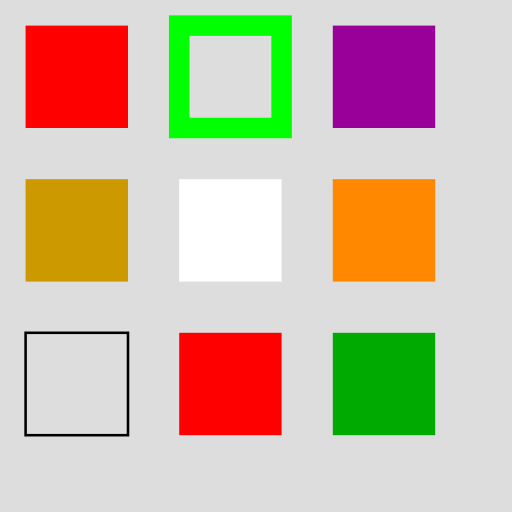
t = 0.00 s
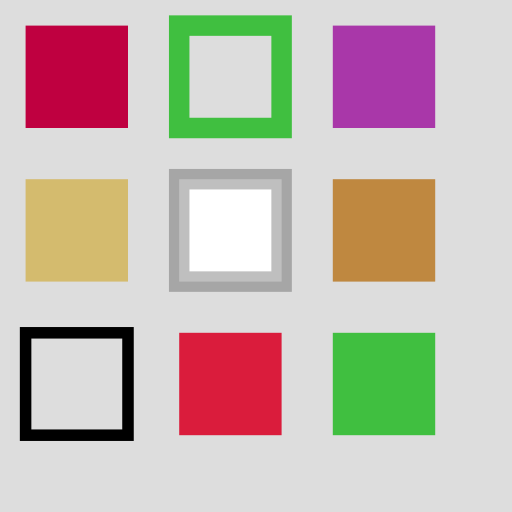
t = 0.50 s
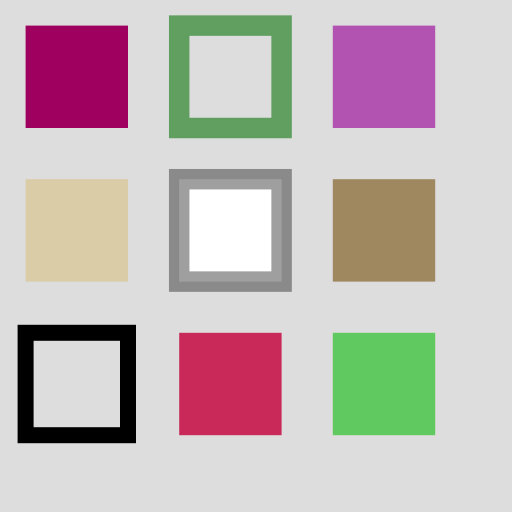
t = 0.75 s
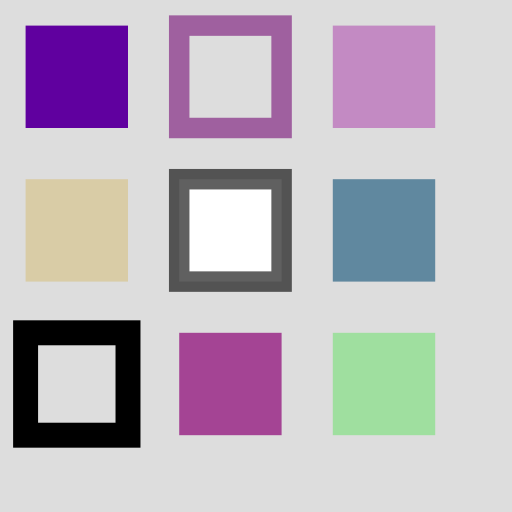
t = 1.25 s
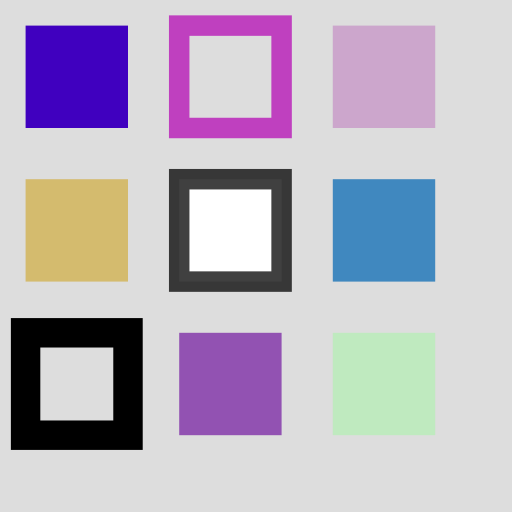
t = 1.50 s
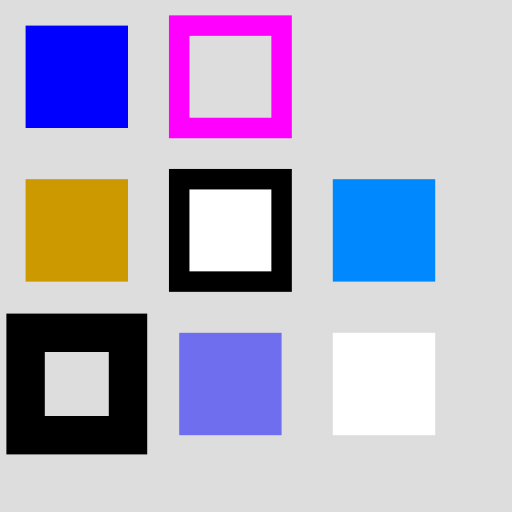
t = 2.00 s

The animated SVG that drew these frames (rendered in a browser with its animation timeline set to each time). Animation: 9 CSS @keyframes rules; one cycle of 2.00 s.

<svg xmlns="http://www.w3.org/2000/svg" xmlns:xlink="http://www.w3.org/1999/xlink" width="200" height="200" viewBox="0 0 200 200">
  <style>
    @keyframes f { from { fill: #ff0000 } to { fill: #0000ff } }
    @keyframes s { from { stroke: #00ff00 } to { stroke: #ff00ff } }
    @keyframes o { from { opacity: 1 } to { opacity: 0 } }
    @keyframes fo { from { fill-opacity: 1 } 50% { fill-opacity: 0 } to { fill-opacity: 1 } }
    @keyframes so { from { stroke-opacity: 0 } to { stroke-opacity: 1 } }
    @keyframes c { from { color: #ff8800 } to { color: #0088ff } }
    @keyframes w { from { stroke-width: 1px } to { stroke-width: 15px } }
    @keyframes kw { from { fill: red } to { fill: rgba(0, 0, 255, .5) } }
    @keyframes cc { from { fill: currentColor } to { fill: #ffffff } }
    .f { animation: f 2s linear forwards }
    .s { animation: s 2s linear forwards; fill: none; stroke-width: 8 }
    .o { animation: o 2s linear forwards }
    .fo { animation: fo 2s linear forwards }
    .so { animation: so 2s linear forwards; stroke: #000000; stroke-width: 8 }
    .c { animation: c 2s linear forwards; fill: currentColor }
    .w { animation: w 2s linear forwards; stroke: #000000; fill: none }
    .kw { animation: kw 2s linear forwards }
    .cc { color: #00aa00; animation: cc 2s linear forwards }
  </style>
  <rect width="200" height="200" fill="#dddddd"/>
  <rect class="f" x="10" y="10" width="40" height="40"/>
  <rect class="s" x="70" y="10" width="40" height="40"/>
  <rect class="o" x="130" y="10" width="40" height="40" fill="#990099"/>
  <rect class="fo" x="10" y="70" width="40" height="40" fill="#cc9900"/>
  <rect class="so" x="70" y="70" width="40" height="40" fill="#ffffff"/>
  <rect class="c" x="130" y="70" width="40" height="40"/>
  <rect class="w" x="10" y="130" width="40" height="40"/>
  <rect class="kw" x="70" y="130" width="40" height="40"/>
  <rect class="cc" x="130" y="130" width="40" height="40"/>
</svg>
